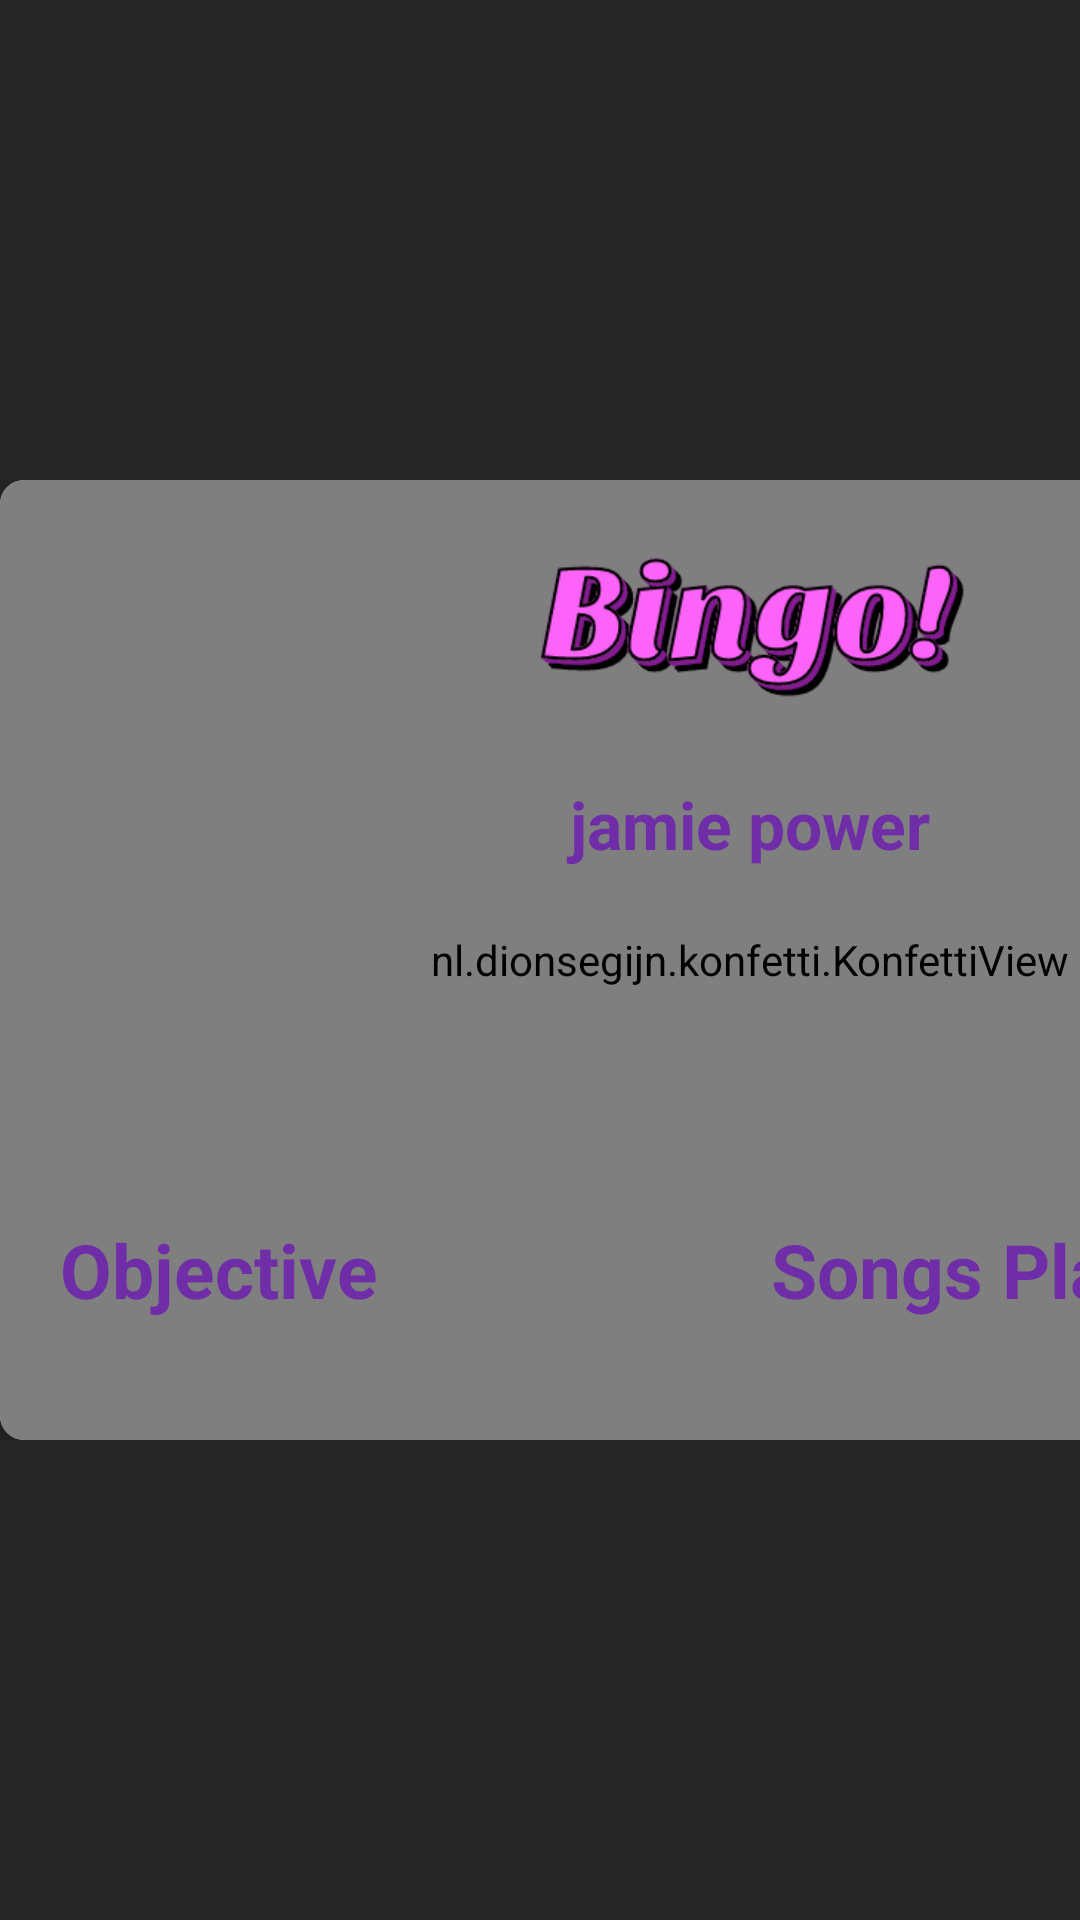

This screen was rendered from an Android layout file. Write that file and the resources it references.
<!-- AndroidManifest.xml: application theme Theme.AppCompat.NoActionBar -->
<!-- res/layout/win_dialog.xml -->
<?xml version="1.0" encoding="utf-8"?>
<FrameLayout xmlns:android="http://schemas.android.com/apk/res/android"
    xmlns:app="http://schemas.android.com/apk/res-auto"
    xmlns:tools="http://schemas.android.com/tools"
    android:layout_width="500dp"
    android:layout_height="320dp"
    android:layout_gravity="center"
    android:background="@color/grey"
    android:elevation="4dp"
    android:fadingEdgeLength="8dp"
    android:gravity="center"
    android:theme="@style/Theme.AppCompat.Light">


    <LinearLayout
        android:layout_width="500dp"
        android:layout_height="320dp"
        android:layout_gravity="center_vertical"
        android:background="@android:color/transparent"
        android:backgroundTint="@color/grey"
        android:elevation="4dp"
        android:gravity="center_vertical"
        android:orientation="vertical">


        <androidx.cardview.widget.CardView
            android:layout_width="match_parent"
            android:layout_height="match_parent"
            android:layout_gravity="center"
            android:elevation="4dp"
            app:cardBackgroundColor="@color/darkWhite"
            app:cardCornerRadius="8dp"
            app:cardElevation="15dp"
            app:cardMaxElevation="8dp">

            <nl.dionsegijn.konfetti.KonfettiView
                android:id="@+id/viewKonfetti"
                android:layout_width="match_parent"
                android:layout_height="match_parent" />


            <TextView
                android:id="@+id/textView35"
                android:layout_width="wrap_content"
                android:layout_height="wrap_content"
                android:layout_gravity="bottom"
                android:layout_marginLeft="20dp"
                android:layout_marginBottom="40dp"
                android:text="Objective"
                android:textColor="@color/purple"
                android:textSize="25sp"
                android:textStyle="bold" />

            <TextView
                android:id="@+id/win_objective"
                android:layout_width="wrap_content"
                android:layout_height="wrap_content"
                android:layout_gravity="bottom"
                android:layout_marginLeft="140dp"
                android:layout_marginBottom="40dp"
                android:textColor="@color/black"
                android:textSize="22sp" />

            <TextView
                android:id="@+id/textView37"
                android:layout_width="wrap_content"
                android:layout_height="wrap_content"
                android:layout_gravity="bottom|right"
                android:layout_marginRight="90dp"
                android:layout_marginBottom="40dp"
                android:text="Songs Played"
                android:textColor="@color/purple"
                android:textSize="25sp"
                android:textStyle="bold" />

            <TextView
                android:id="@+id/win_songs_played"
                android:layout_width="wrap_content"
                android:layout_height="wrap_content"
                android:layout_gravity="bottom|right"
                android:layout_marginRight="30dp"
                android:layout_marginBottom="40dp"
                android:textColor="@color/black"
                android:textSize="22sp" />

            <TextView
                android:id="@+id/win_status"
                android:layout_width="300dp"
                android:layout_height="75dp"
                android:layout_gravity="center"
                android:layout_marginTop="20dp"
                android:textAlignment="center"
                android:textColor="@color/black"
                android:textSize="18sp" />

            <TextView
                android:id="@+id/win_name"
                android:layout_width="200dp"
                android:layout_height="30dp"
                android:layout_gravity="center"
                android:layout_marginBottom="45dp"
                android:text="jamie power"
                android:textAlignment="center"
                android:textColor="@color/purple"
                android:textSize="22sp"
                android:textStyle="bold" />

            <ImageView
                android:id="@+id/imageView15"
                android:layout_width="250dp"
                android:layout_height="90dp"
                android:layout_gravity="center|top"
                android:paddingBottom="10dp"
                app:srcCompat="@drawable/bingo_" />

            <ImageView
                android:id="@+id/win_dialog_close"
                android:layout_width="30dp"
                android:layout_height="30dp"
                android:layout_gravity="right"
                android:layout_marginTop="8dp"
                android:layout_marginRight="10dp"
                app:srcCompat="@drawable/ic_close" />

        </androidx.cardview.widget.CardView>
    </LinearLayout>

</FrameLayout>
<!-- resources referenced by this layout -->
<resources>
  <color name="black">#000000</color>
  <color name="darkWhite">#f2f2f2</color>
  <color name="grey">#262626</color>
  <color name="purple">#6f2da8</color>
  <!-- drawable bingo_: png bitmap (drawable, 18796 bytes) -->
  <!-- drawable ic_close (drawable) -->
  <vector android:autoMirrored="true" android:height="329dp"
      android:viewportHeight="329" android:viewportWidth="329.26932"
      android:width="329dp" xmlns:android="http://schemas.android.com/apk/res/android">
      <path android:fillColor="@color/purple" android:pathData="m194.801,164.77 l128.211,-128.215c8.344,-8.34 8.344,-21.824 0,-30.164 -8.34,-8.34 -21.824,-8.34 -30.164,0l-128.215,128.215 -128.211,-128.215c-8.344,-8.34 -21.824,-8.34 -30.164,0 -8.344,8.34 -8.344,21.824 0,30.164l128.211,128.215 -128.211,128.215c-8.344,8.34 -8.344,21.824 0,30.164 4.156,4.16 9.621,6.25 15.082,6.25 5.461,0 10.922,-2.09 15.082,-6.25l128.211,-128.215 128.215,128.215c4.16,4.16 9.621,6.25 15.082,6.25 5.461,0 10.922,-2.09 15.082,-6.25 8.344,-8.34 8.344,-21.824 0,-30.164zM194.801,164.77"/>
  </vector>
</resources>
